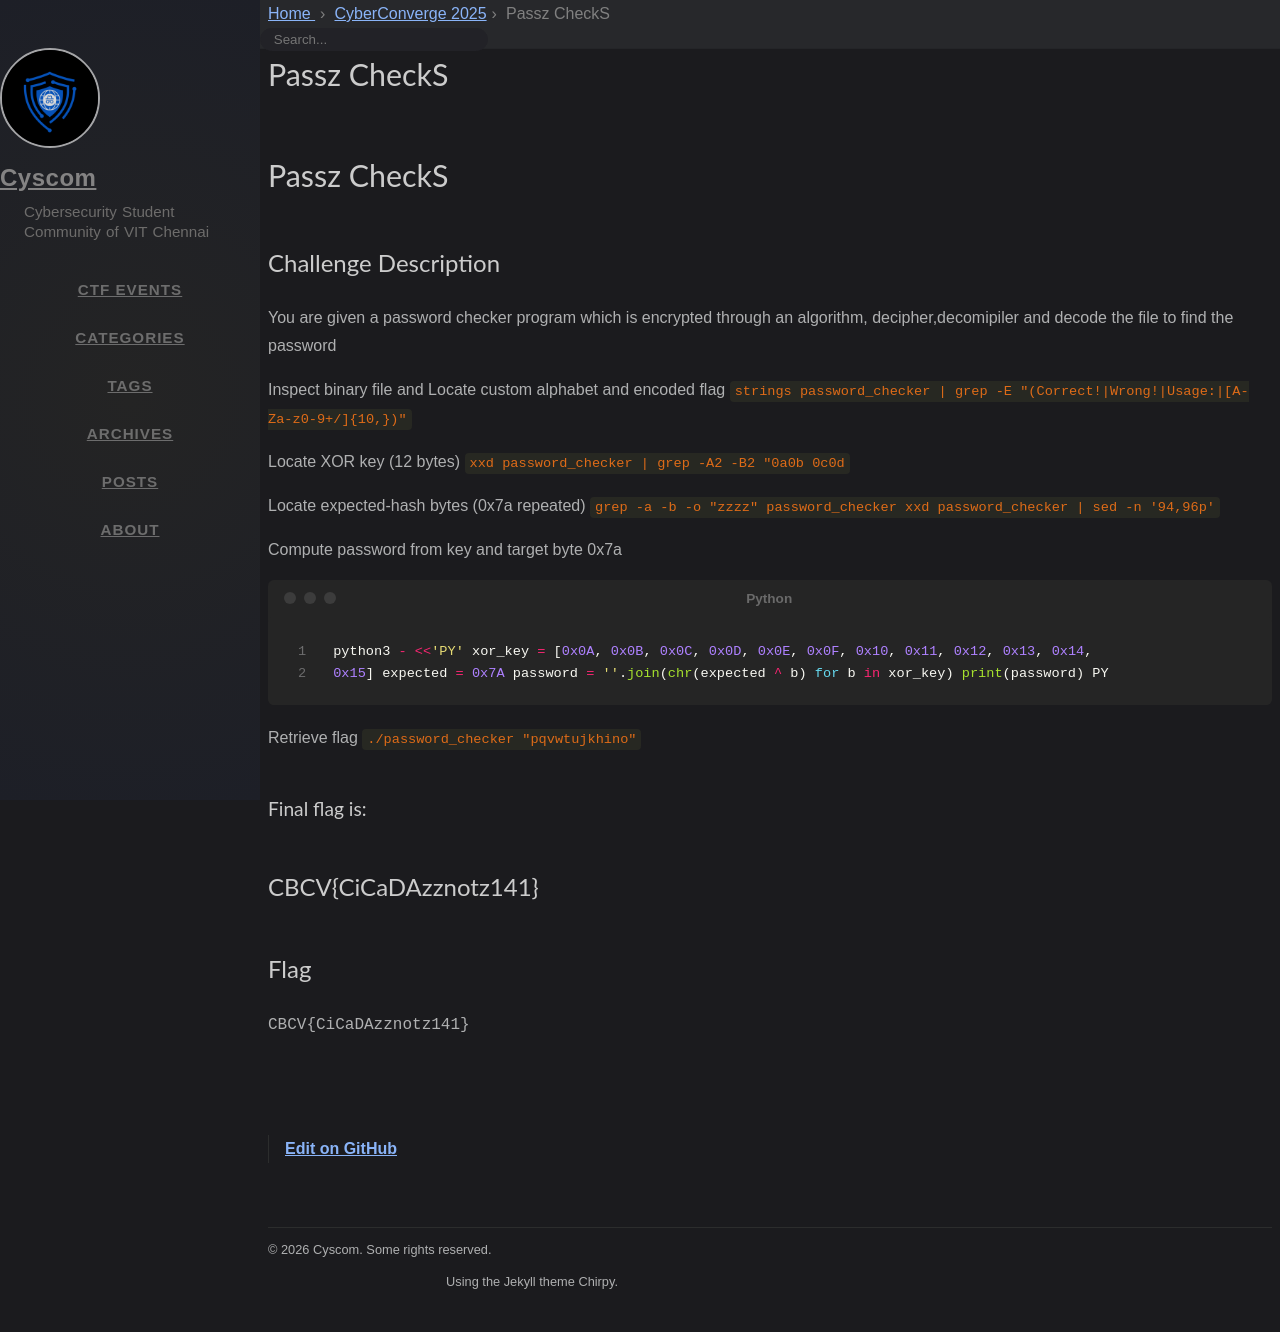

repository: cyscomvit/writeups · page: writeups/CyberConverge_2025/18-passcheckz.html · generator: jekyll

---
layout: writeup

title: Passz CheckS
difficulty: hard
points: 500
categories: [Reverse Engineering]
tags: []

flag: CBCV{CiCaDAzznotz141}

---
# Passz CheckS

## Challenge Description

You are given a password checker program which is encrypted through an algorithm, decipher,decomipiler and decode the file to find the password

Inspect binary file and Locate custom alphabet and encoded flag
`strings password_checker | grep -E "(Correct!|Wrong!|Usage:|[A-Za-z0-9+/]{10,})" `

Locate XOR key (12 bytes)
`xxd password_checker | grep -A2 -B2 "0a0b 0c0d`

Locate expected-hash bytes (0x7a repeated)
`grep -a -b -o "zzzz" password_checker xxd password_checker | sed -n '94,96p' `

Compute password from key and target byte 0x7a

```python
python3 - <<'PY' xor_key = [0x0A, 0x0B, 0x0C, 0x0D, 0x0E, 0x0F, 0x10, 0x11, 0x12, 0x13, 0x14,
0x15] expected = 0x7A password = ''.join(chr(expected ^ b) for b in xor_key) print(password) PY
```

Retrieve flag
`./password_checker "pqvwtujkhino" `

### Final flag is:
## CBCV{CiCaDAzznotz141}
